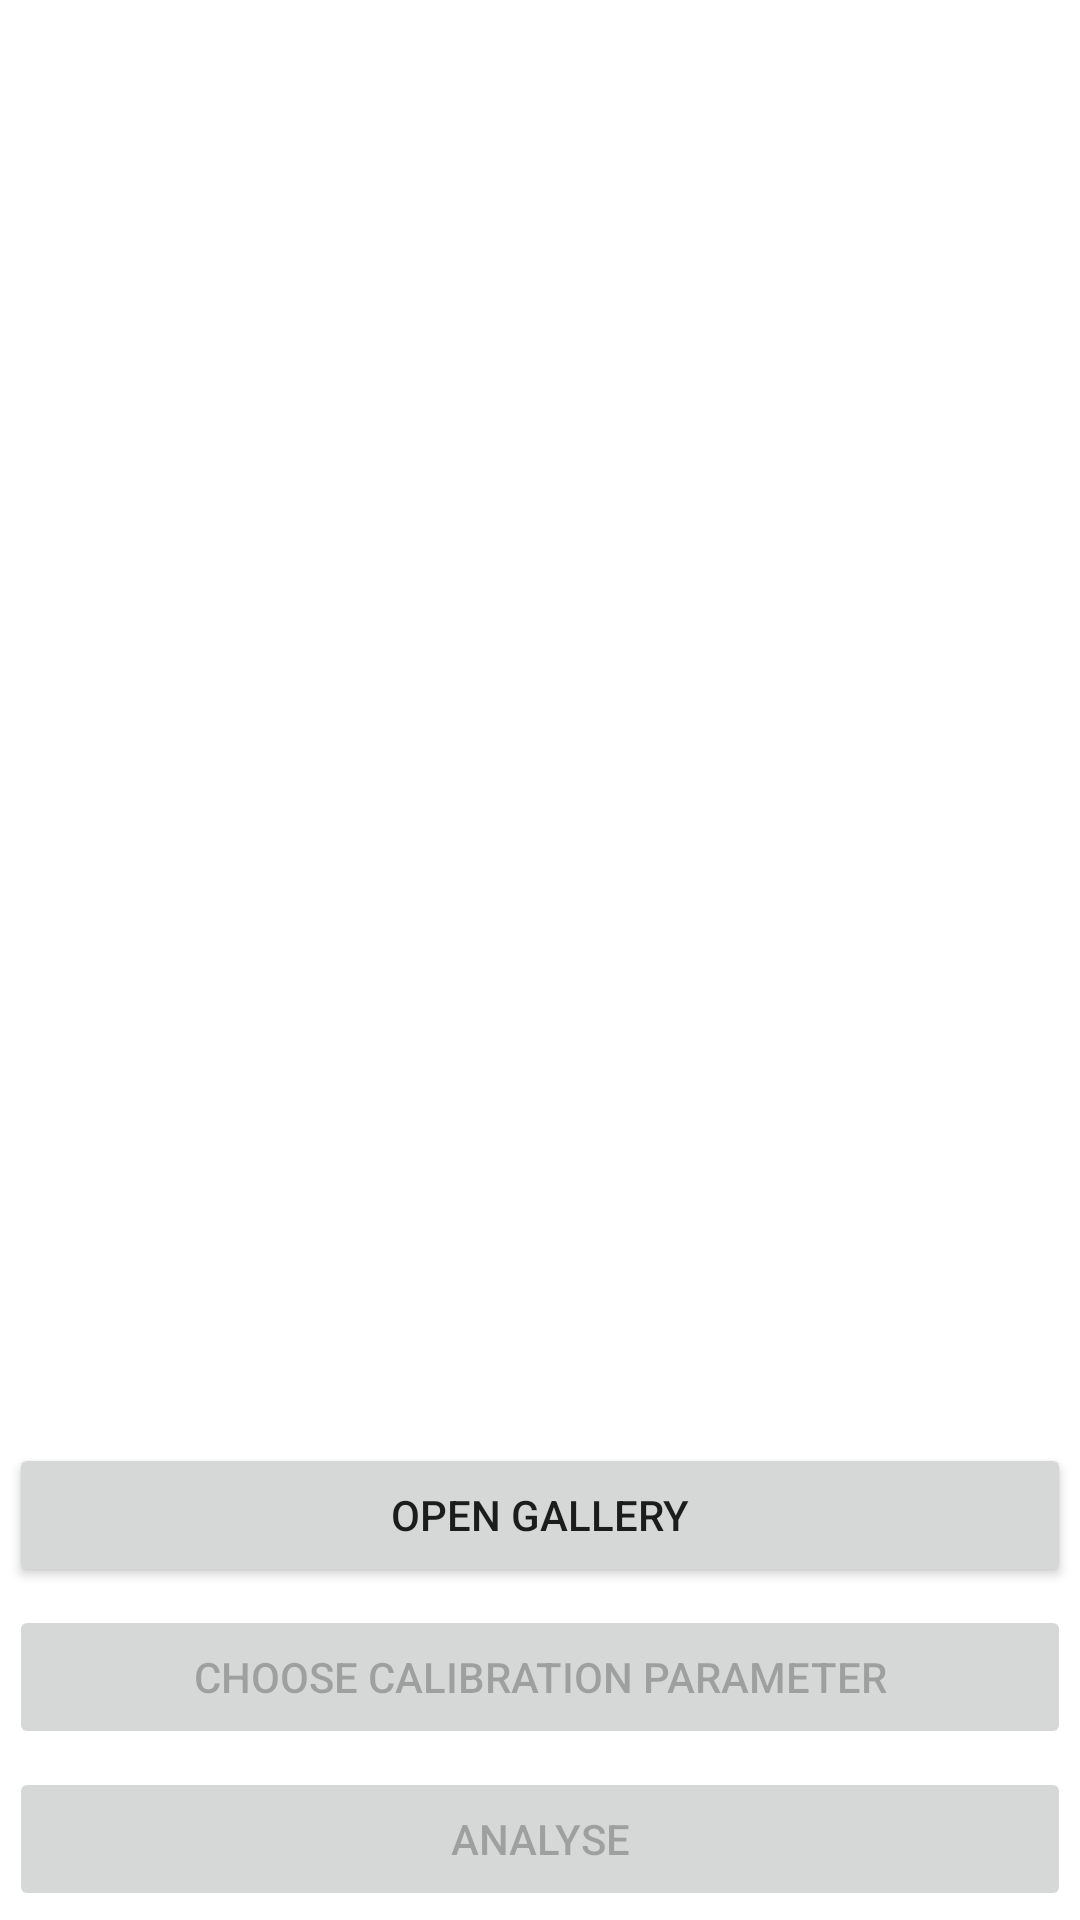

This screen was rendered from an Android layout file. Write that file and the resources it references.
<!-- AndroidManifest.xml: application theme Theme.OSCCitAssistant -->
<!-- res/layout/activity_commence_iwanalysis.xml -->
<?xml version="1.0" encoding="utf-8"?>
<LinearLayout xmlns:android="http://schemas.android.com/apk/res/android"
    xmlns:app="http://schemas.android.com/apk/res-auto"
    xmlns:tools="http://schemas.android.com/tools"
    android:layout_width="match_parent"
    android:layout_height="match_parent"
    android:orientation="vertical"
    tools:context=".CommenceIWAnalysisActivity">

    <ProgressBar
        android:id="@+id/analysingProgressBar"
        android:layout_width="match_parent"
        android:layout_height="match_parent"
        android:indeterminate="true"
        android:visibility="gone" />

    <ImageView
        android:id="@+id/analysisImageView"
        android:layout_width="match_parent"
        android:layout_height="0dp"
        android:layout_weight="0.8"
        android:visibility="visible" />

    <LinearLayout
        android:layout_width="match_parent"
        android:layout_height="wrap_content"
        android:orientation="horizontal">

        <Button
            android:id="@+id/btnGetImgFromGallery"
            android:layout_width="match_parent"
            android:layout_height="wrap_content"
            android:layout_margin="3dp"
            android:padding="3dp"
            android:text="@string/txtGetImgFromGallery" />

    </LinearLayout>

    <Button
        android:id="@+id/chooseCalibParam"
        android:layout_width="match_parent"
        android:layout_height="wrap_content"
        android:layout_margin="3dp"
        android:enabled="false"
        android:padding="3dp"
        android:text="@string/btnTextChooseParam" />

    <Button
        android:id="@+id/showResultsBtn"
        android:layout_width="match_parent"
        android:layout_height="wrap_content"
        android:layout_margin="3dp"
        android:enabled="false"
        android:padding="3dp"
        android:text="@string/btnTextShowResults" />

</LinearLayout>
<!-- resources referenced by this layout -->
<resources>
  <string name="btnTextChooseParam">Choose Calibration Parameter</string>
  <string name="btnTextShowResults">Analyse</string>
  <string name="txtGetImgFromGallery">Open Gallery</string>
  <style name="Theme.OSCCitAssistant" parent="Theme.MaterialComponents.DayNight.DarkActionBar">
          
          <item name="colorPrimary">@color/purple_500</item>
          <item name="colorPrimaryVariant">@color/purple_700</item>
          <item name="colorOnPrimary">@color/white</item>
          
          <item name="colorSecondary">@color/teal_200</item>
          <item name="colorSecondaryVariant">@color/teal_700</item>
          <item name="colorOnSecondary">@color/black</item>
          
          <item name="android:statusBarColor" tools:targetApi="l">?attr/colorPrimaryVariant</item>
          
      </style>
  <color name="purple_500">#FF6200EE</color>
  <color name="purple_700">#FF3700B3</color>
  <color name="white">#FFFFFFFF</color>
  <color name="teal_200">#FF03DAC5</color>
  <color name="teal_700">#FF018786</color>
  <color name="black">#FF000000</color>
</resources>
